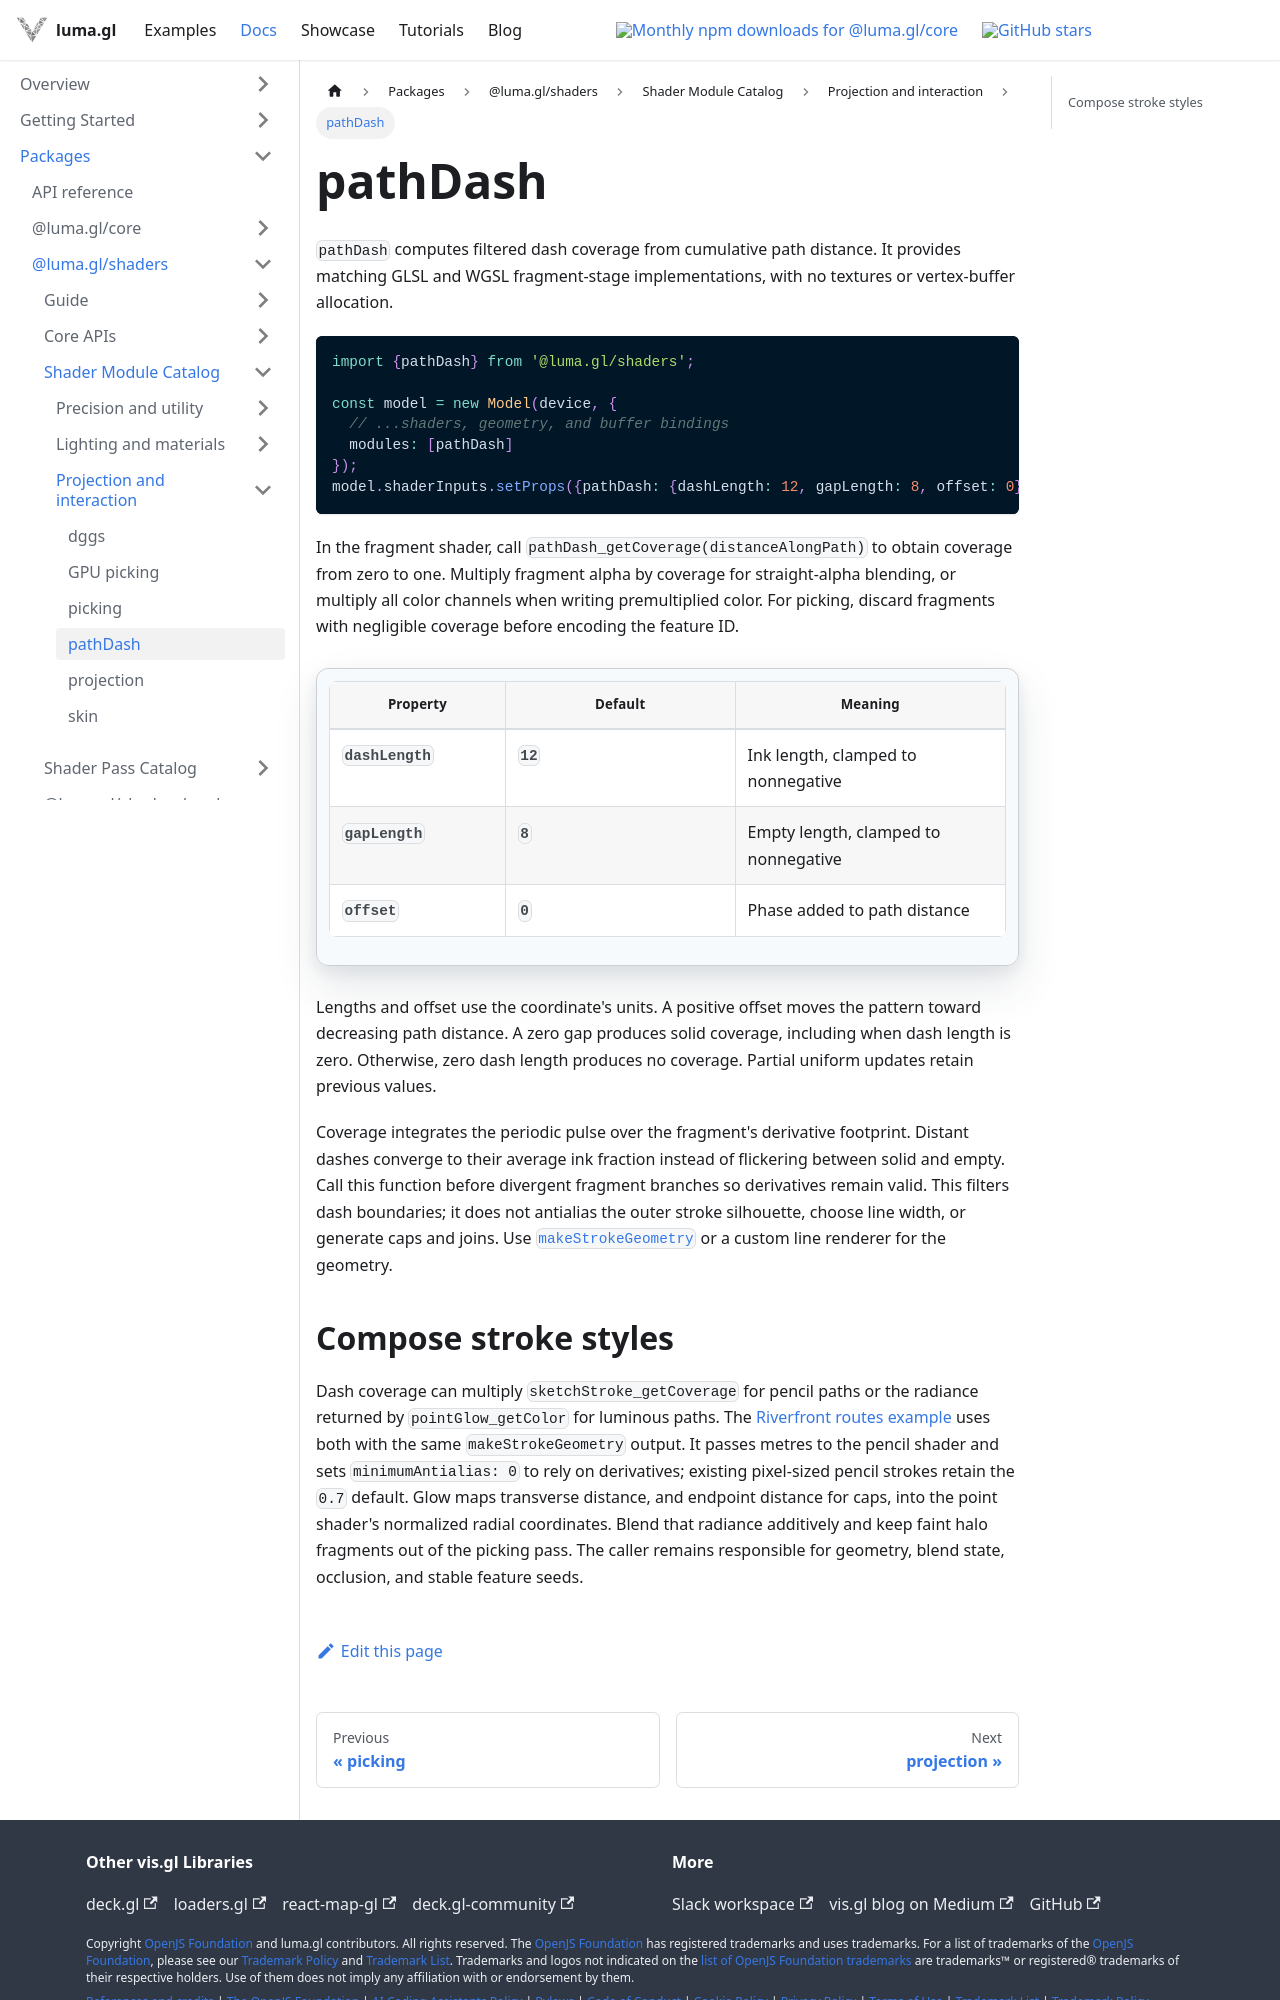

repository: visgl/luma.gl · page: next/docs/api-reference/shaders/shader-modules/path-dash.html · generator: docusaurus

# pathDash

`pathDash` computes filtered dash coverage from cumulative path distance. It provides matching GLSL and WGSL fragment-stage implementations, with no textures or vertex-buffer allocation.

```typescript
import {pathDash} from '@luma.gl/shaders';

const model = new Model(device, {
  // ...shaders, geometry, and buffer bindings
  modules: [pathDash]
});
model.shaderInputs.setProps({pathDash: {dashLength: 12, gapLength: 8, offset: 0}});
```

In the fragment shader, call `pathDash_getCoverage(distanceAlongPath)` to obtain coverage from zero to one. Multiply fragment alpha by coverage for straight-alpha blending, or multiply all color channels when writing premultiplied color. For picking, discard fragments with negligible coverage before encoding the feature ID.

| Property | Default | Meaning |
| --- | --- | --- |
| `dashLength` | `12` | Ink length, clamped to nonnegative |
| `gapLength` | `8` | Empty length, clamped to nonnegative |
| `offset` | `0` | Phase added to path distance |

Lengths and offset use the coordinate's units. A positive offset moves the pattern toward decreasing path distance. A zero gap produces solid coverage, including when dash length is zero. Otherwise, zero dash length produces no coverage. Partial uniform updates retain previous values.

Coverage integrates the periodic pulse over the fragment's derivative footprint. Distant dashes converge to their average ink fraction instead of flickering between solid and empty. Call this function before divergent fragment branches so derivatives remain valid. This filters dash boundaries; it does not antialias the outer stroke silhouette, choose line width, or generate caps and joins. Use [`makeStrokeGeometry`](../../engine/geometry/stroke-geometry.md) or a custom line renderer for the geometry.
